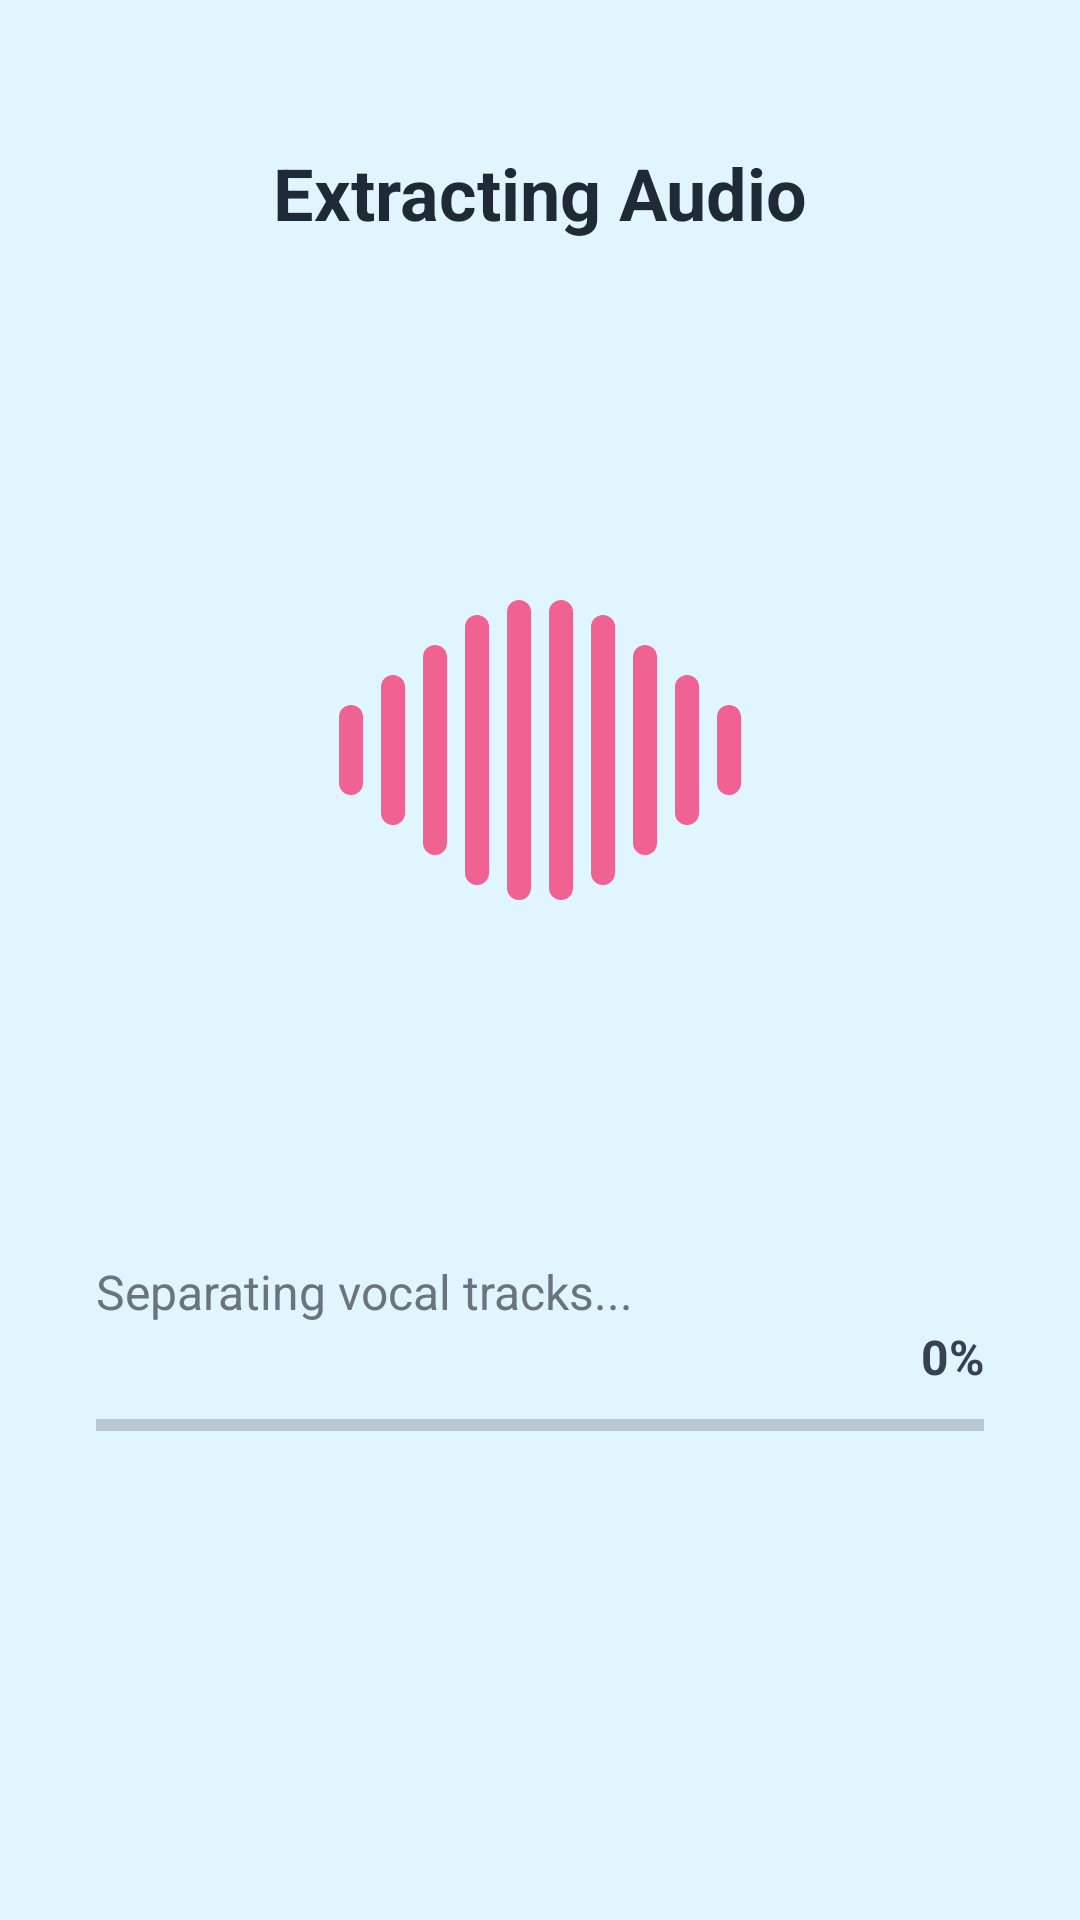

This screen was rendered from an Android layout file. Write that file and the resources it references.
<!-- AndroidManifest.xml: application theme Theme.AIDUB -->
<!-- res/layout/activity_extract_audio.xml -->
<?xml version="1.0" encoding="utf-8"?>
<androidx.constraintlayout.widget.ConstraintLayout xmlns:android="http://schemas.android.com/apk/res/android"
    xmlns:app="http://schemas.android.com/apk/res-auto"
    xmlns:tools="http://schemas.android.com/tools"
    android:layout_width="match_parent"
    android:layout_height="match_parent"
    android:background="#E1F5FE"
    tools:context=".ExtractAudioActivity">

    
    <TextView
        android:id="@+id/tv_header"
        android:layout_width="wrap_content"
        android:layout_height="wrap_content"
        android:layout_marginTop="48dp"
        android:text="Extracting Audio"
        android:textColor="#1F2937"
        android:textSize="24sp"
        android:textStyle="bold"
        app:layout_constraintEnd_toEndOf="parent"
        app:layout_constraintStart_toStartOf="parent"
        app:layout_constraintTop_toTopOf="parent" />

    
    <LinearLayout
        android:id="@+id/waveform_container"
        android:layout_width="wrap_content"
        android:layout_height="120dp"
        android:gravity="center"
        android:orientation="horizontal"
        app:layout_constraintBottom_toTopOf="@+id/tv_status"
        app:layout_constraintEnd_toEndOf="parent"
        app:layout_constraintStart_toStartOf="parent"
        app:layout_constraintTop_toBottomOf="@+id/tv_header">

        
        <View
            android:id="@+id/bar1"
            android:layout_width="8dp"
            android:layout_height="30dp"
            android:layout_marginHorizontal="3dp"
            android:background="@drawable/bg_waveform_bar_dark" />

        <View
            android:id="@+id/bar2"
            android:layout_width="8dp"
            android:layout_height="50dp"
            android:layout_marginHorizontal="3dp"
            android:background="@drawable/bg_waveform_bar_dark" />

        <View
            android:id="@+id/bar3"
            android:layout_width="8dp"
            android:layout_height="70dp"
            android:layout_marginHorizontal="3dp"
            android:background="@drawable/bg_waveform_bar_dark" />

        <View
            android:id="@+id/bar4"
            android:layout_width="8dp"
            android:layout_height="90dp"
            android:layout_marginHorizontal="3dp"
            android:background="@drawable/bg_waveform_bar_dark" />

        <View
            android:id="@+id/bar5"
            android:layout_width="8dp"
            android:layout_height="100dp"
            android:layout_marginHorizontal="3dp"
            android:background="@drawable/bg_waveform_bar_dark" />

        <View
            android:id="@+id/bar6"
            android:layout_width="8dp"
            android:layout_height="100dp"
            android:layout_marginHorizontal="3dp"
            android:background="@drawable/bg_waveform_bar_dark" />

        <View
            android:id="@+id/bar7"
            android:layout_width="8dp"
            android:layout_height="90dp"
            android:layout_marginHorizontal="3dp"
            android:background="@drawable/bg_waveform_bar_dark" />

        <View
            android:id="@+id/bar8"
            android:layout_width="8dp"
            android:layout_height="70dp"
            android:layout_marginHorizontal="3dp"
            android:background="@drawable/bg_waveform_bar_dark" />

        <View
            android:id="@+id/bar9"
            android:layout_width="8dp"
            android:layout_height="50dp"
            android:layout_marginHorizontal="3dp"
            android:background="@drawable/bg_waveform_bar_dark" />

        <View
            android:id="@+id/bar10"
            android:layout_width="8dp"
            android:layout_height="30dp"
            android:layout_marginHorizontal="3dp"
            android:background="@drawable/bg_waveform_bar_dark" />

    </LinearLayout>

    
    <TextView
        android:id="@+id/tv_status"
        android:layout_width="wrap_content"
        android:layout_height="wrap_content"
        android:text="Separating vocal tracks..."
        android:textColor="#6B7280"
        android:textSize="16sp"
        app:layout_constraintBottom_toTopOf="@+id/progress_container"
        app:layout_constraintStart_toStartOf="@+id/progress_container" />

    
    <androidx.constraintlayout.widget.ConstraintLayout
        android:id="@+id/progress_container"
        android:layout_width="match_parent"
        android:layout_height="wrap_content"
        android:layout_marginHorizontal="32dp"
        app:layout_constraintBottom_toBottomOf="parent"
        app:layout_constraintTop_toBottomOf="@+id/waveform_container">

        
        <TextView
            android:id="@+id/tv_percentage"
            android:layout_width="wrap_content"
            android:layout_height="wrap_content"
            android:layout_marginBottom="8dp"
            android:text="0%"
            android:textColor="#374151"
            android:textSize="16sp"
            android:textStyle="bold"
            app:layout_constraintBottom_toTopOf="@+id/progress_bar"
            app:layout_constraintEnd_toEndOf="parent" />

        
        <ProgressBar
            android:id="@+id/progress_bar"
            style="@style/Widget.AppCompat.ProgressBar.Horizontal"
            android:layout_width="match_parent"
            android:layout_height="8dp"
            android:max="100"
            android:progress="0"
            android:progressTint="@color/peony"
            app:layout_constraintBottom_toBottomOf="parent"
            app:layout_constraintTop_toTopOf="parent" />

    </androidx.constraintlayout.widget.ConstraintLayout>

    
    <Button
        android:id="@+id/btn_next"
        android:layout_width="match_parent"
        android:layout_height="56dp"
        android:layout_marginHorizontal="32dp"
        android:layout_marginBottom="32dp"
        android:backgroundTint="@color/peony"
        android:text="Next"
        android:textAllCaps="false"
        android:textColor="@android:color/white"
        android:textSize="18sp"
        android:textStyle="bold"
        android:visibility="gone"
        app:layout_constraintBottom_toBottomOf="parent"
        app:layout_constraintEnd_toEndOf="parent"
        app:layout_constraintStart_toStartOf="parent" />

</androidx.constraintlayout.widget.ConstraintLayout>
<!-- resources referenced by this layout -->
<resources>
  <color name="peony">#F06292</color>
  <!-- drawable bg_waveform_bar_dark (drawable) -->
  <?xml version="1.0" encoding="utf-8"?>
  <shape xmlns:android="http://schemas.android.com/apk/res/android"
      android:shape="rectangle">
      <solid android:color="@color/peony" />
      <corners android:radius="4dp" />
  </shape>
  <style name="Theme.AIDUB" parent="Base.Theme.AIDUB" />
  <style name="Base.Theme.AIDUB" parent="Theme.Material3.DayNight.NoActionBar">
          
          <item name="colorPrimary">@color/peony</item>
          <item name="colorPrimaryVariant">@color/peony_dark</item>
          <item name="colorOnPrimary">@color/white</item>
          <item name="colorSecondary">@color/pool</item>
          <item name="colorSecondaryVariant">@color/pool_dark</item>
          <item name="colorOnSecondary">@color/black</item>
          
          <item name="android:statusBarColor">@color/peony_dark</item>
      </style>
  <color name="peony_dark">#E91E63</color>
  <color name="white">#FFFFFFFF</color>
  <color name="pool">#81D4FA</color>
  <color name="pool_dark">#4FC3F7</color>
  <color name="black">#FF000000</color>
</resources>
